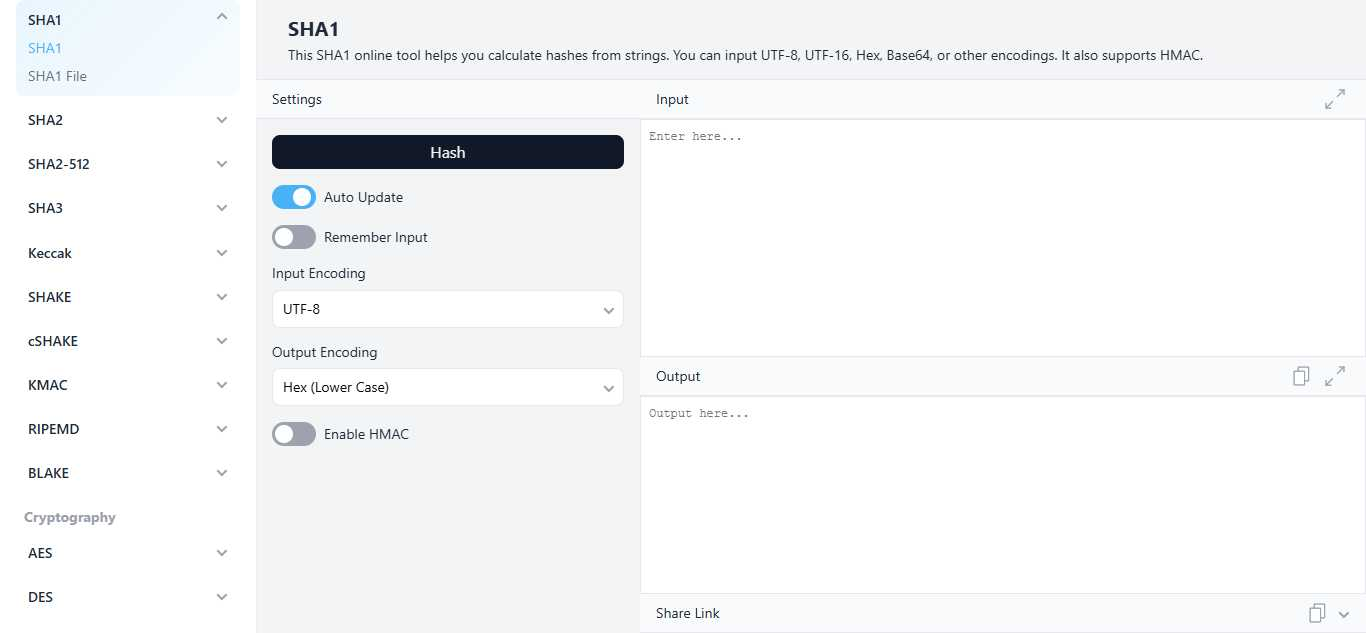
Task: Practica de la creacion de un hash mediante nombre id y localidad de un cliente
Workflow: LogicProcessData_CrearHash

Step 1: Chrome SHA1 - Online Tools in window 'SHA1 - Online Tools' (chrome.exe)
